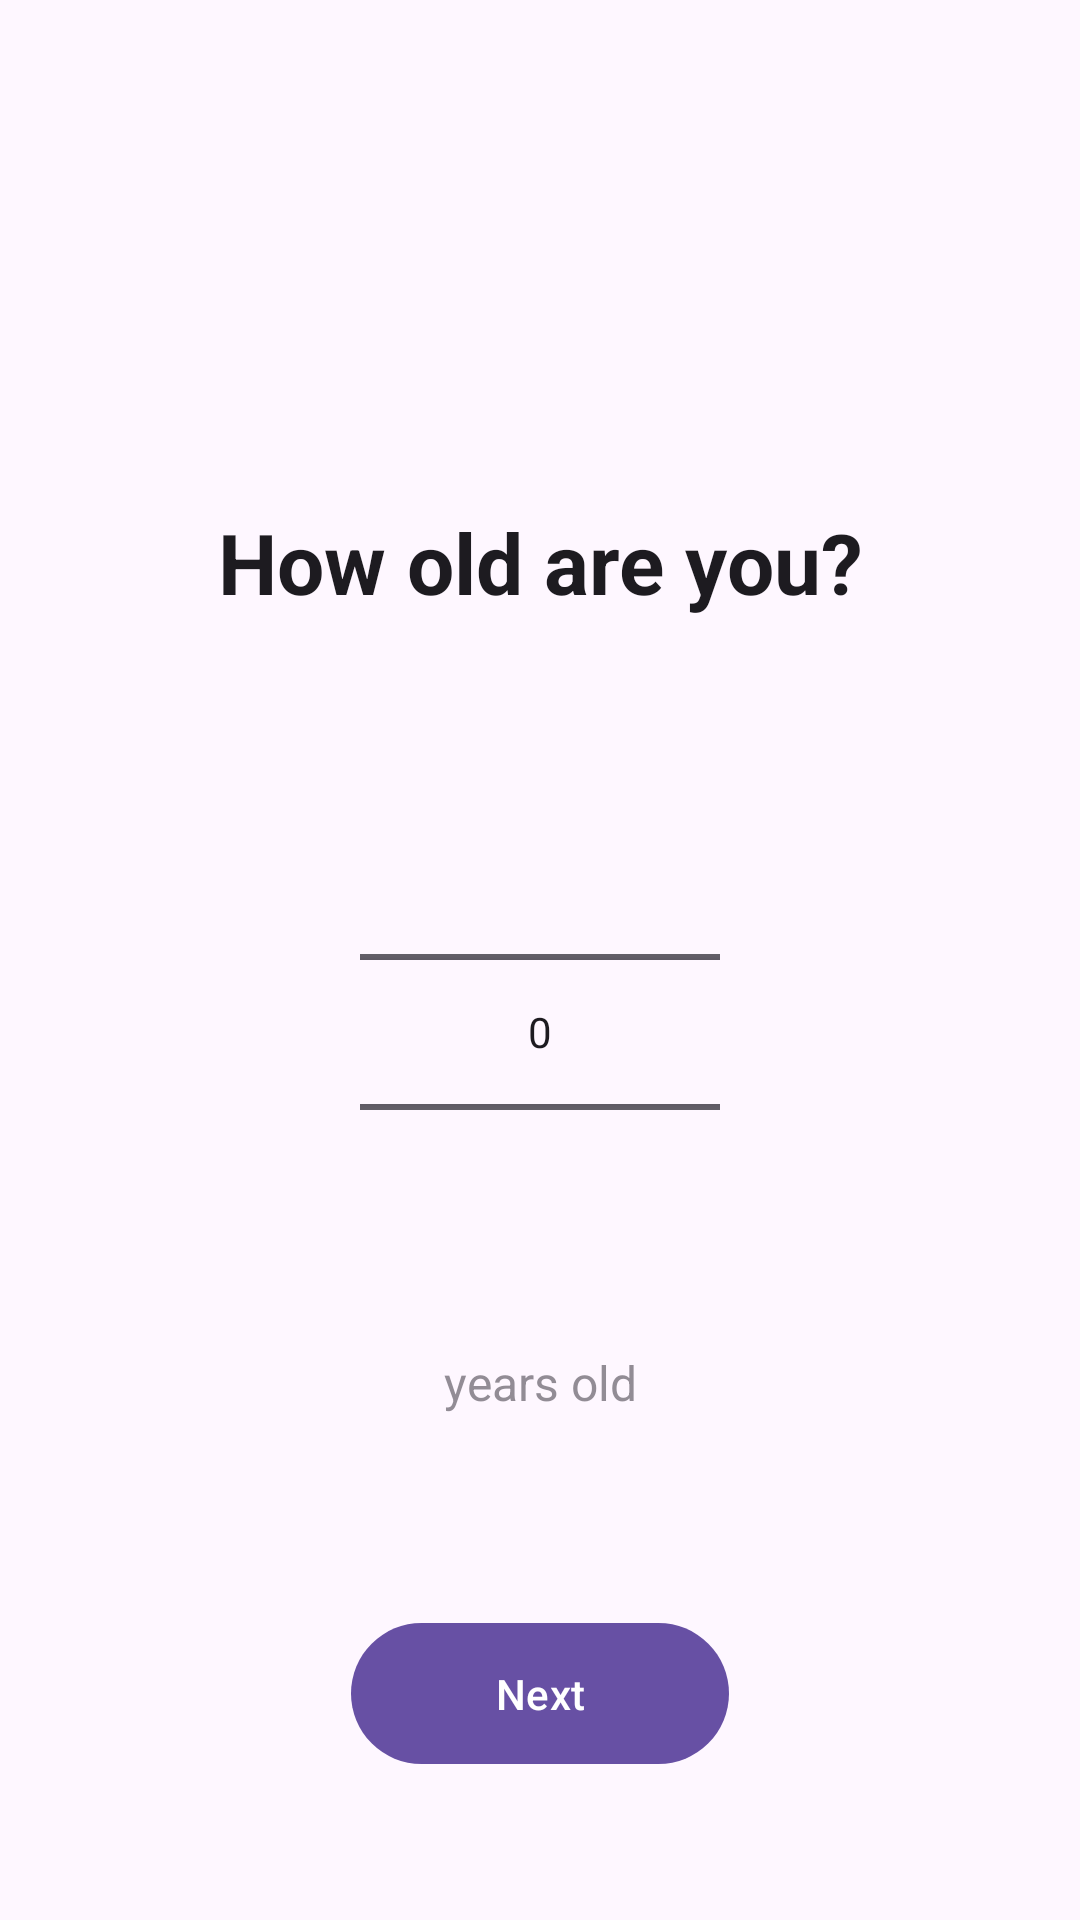

Produce the Android XML layout that renders to this screen, including the resource entries it uses.
<!-- AndroidManifest.xml: application theme Theme.MacroMax -->
<!-- res/layout/activity_age_selection.xml -->
<?xml version="1.0" encoding="utf-8"?>
<androidx.constraintlayout.widget.ConstraintLayout xmlns:android="http://schemas.android.com/apk/res/android"
    xmlns:app="http://schemas.android.com/apk/res-auto"
    android:layout_width="match_parent"
    android:layout_height="match_parent">

    <TextView
        android:id="@+id/tvAgeTitle"
        android:layout_width="wrap_content"
        android:layout_height="wrap_content"
        android:text="@string/age_title"
        android:textSize="28sp"
        android:textStyle="bold"
        android:textColor="?attr/colorOnSurface"
        app:layout_constraintTop_toTopOf="parent"
        app:layout_constraintStart_toStartOf="parent"
        app:layout_constraintEnd_toEndOf="parent"
        app:layout_constraintBottom_toTopOf="@id/agePicker"
        app:layout_constraintVertical_chainStyle="packed"
        android:layout_marginBottom="48dp" />

    <NumberPicker
        android:id="@+id/agePicker"
        android:layout_width="120dp"
        android:layout_height="wrap_content"
        app:layout_constraintTop_toBottomOf="@id/tvAgeTitle"
        app:layout_constraintStart_toStartOf="parent"
        app:layout_constraintEnd_toEndOf="parent"
        app:layout_constraintBottom_toTopOf="@id/tvYearsOld" />

    <TextView
        android:id="@+id/tvYearsOld"
        android:layout_width="wrap_content"
        android:layout_height="wrap_content"
        android:text="@string/age_years_old"
        android:textSize="16sp"
        android:alpha="0.6"
        app:layout_constraintTop_toBottomOf="@id/agePicker"
        app:layout_constraintStart_toStartOf="parent"
        app:layout_constraintEnd_toEndOf="parent"
        app:layout_constraintBottom_toBottomOf="parent"
        android:layout_marginTop="16dp" />

    <com.google.android.material.button.MaterialButton
        android:id="@+id/btnNext"
        android:layout_width="wrap_content"
        android:layout_height="wrap_content"
        android:text="@string/btn_next"
        android:paddingHorizontal="48dp"
        android:paddingVertical="14dp"
        android:layout_marginBottom="48dp"
        app:layout_constraintBottom_toBottomOf="parent"
        app:layout_constraintStart_toStartOf="parent"
        app:layout_constraintEnd_toEndOf="parent" />

</androidx.constraintlayout.widget.ConstraintLayout>
<!-- resources referenced by this layout -->
<resources>
  <string name="age_title">How old are you?</string>
  <string name="age_years_old">years old</string>
  <string name="btn_next">Next</string>
  <style name="Theme.MacroMax" parent="Base.Theme.MacroMax" />
  <style name="Base.Theme.MacroMax" parent="Theme.Material3.DayNight.NoActionBar">
          
          
      </style>
</resources>
